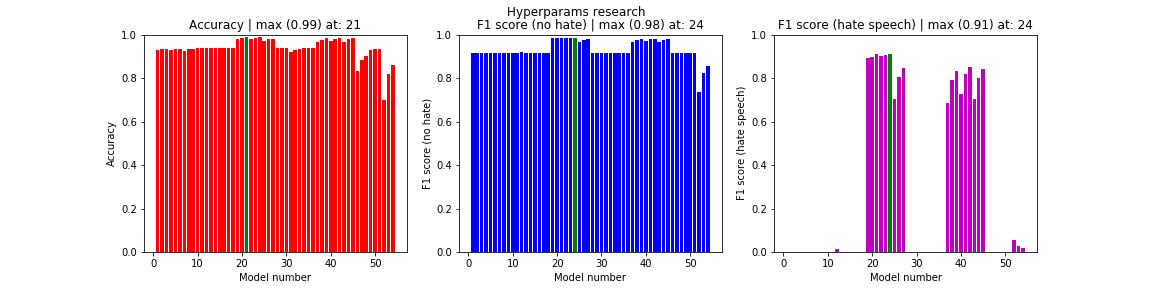

Values plotted in this chart, from the file beside it:
, acc, f1s0, f1s1, loss, val_acc
0, 0.9288, 0.9171, 0.0, 0.4771, 0.847
1, 0.9335, 0.9171, 0.0, 0.4826, 0.847
2, 0.935, 0.9171, 0.0, 0.4859, 0.847
3, 0.9301, 0.9171, 0.0, 0.4739, 0.847
4, 0.9341, 0.9171, 0.0, 0.4755, 0.847
5, 0.9355, 0.9171, 0.0, 0.4733, 0.847
6, 0.9264, 0.9171, 0.0, 0.4761, 0.847
7, 0.9323, 0.9171, 0.0, 0.4779, 0.847
8, 0.9342, 0.9171, 0.0, 0.4784, 0.847
9, 0.9381, 0.9171, 0.0, 0.4681, 0.847
10, 0.9381, 0.9171, 0.0, 0.4706, 0.847
11, 0.9383, 0.9177, 0.01429, 0.4277, 0.8482
12, 0.9381, 0.9171, 0.0, 0.4811, 0.847
13, 0.9381, 0.9171, 0.0, 0.4876, 0.847
14, 0.9381, 0.9171, 0.0, 0.4835, 0.847
15, 0.9381, 0.9171, 0.0, 0.4783, 0.847
16, 0.9381, 0.9171, 0.0, 0.4836, 0.847
17, 0.9381, 0.9171, 0.0, 0.4834, 0.847
18, 0.9777, 0.9819, 0.891, 0.1066, 0.969
19, 0.9847, 0.9832, 0.8988, 0.0988, 0.9711
20, 0.9877, 0.9847, 0.9092, 0.09372, 0.9739
21, 0.978, 0.9838, 0.9034, 0.09393, 0.9722
22, 0.9843, 0.9841, 0.9052, 0.09216, 0.9728
23, 0.9865, 0.9848, 0.9092, 0.09424, 0.9739
24, 0.9685, 0.9676, 0.7016, 0.1311, 0.9421
25, 0.978, 0.9758, 0.8039, 0.1224, 0.9574
26, 0.9812, 0.9795, 0.844, 0.11, 0.9641
27, 0.9359, 0.9171, 0.0, 0.4713, 0.847
28, 0.937, 0.9171, 0.0, 0.4746, 0.847
29, 0.9374, 0.9171, 0.0, 0.4764, 0.847
30, 0.9198, 0.9171, 0.0, 0.4683, 0.847
31, 0.929, 0.9171, 0.0, 0.4738, 0.847
32, 0.932, 0.9171, 0.0, 0.4762, 0.847
33, 0.9381, 0.9171, 0.0, 0.4646, 0.847
34, 0.9381, 0.9171, 0.0, 0.4728, 0.847
35, 0.9381, 0.9171, 0.0, 0.4751, 0.847
36, 0.9648, 0.9657, 0.6867, 0.1719, 0.9388
37, 0.9771, 0.9744, 0.7919, 0.1309, 0.9549
38, 0.9824, 0.9784, 0.8342, 0.114, 0.9621
39, 0.9708, 0.9709, 0.7247, 0.123, 0.948
40, 0.9809, 0.978, 0.8182, 0.09866, 0.9612
41, 0.9852, 0.9808, 0.8523, 0.09255, 0.9664
42, 0.9674, 0.9679, 0.7051, 0.1606, 0.9427
43, 0.9779, 0.9755, 0.8017, 0.1248, 0.9569
44, 0.982, 0.9792, 0.8417, 0.1079, 0.9637
45, 0.8325, 0.9171, 0.0, 0.6291, 0.847
46, 0.8853, 0.9171, 0.0, 0.5826, 0.847
47, 0.9029, 0.9171, 0.0, 0.5475, 0.847
48, 0.9312, 0.9171, 0.0, 0.6237, 0.847
49, 0.9347, 0.9171, 0.0, 0.5824, 0.847
50, 0.9358, 0.9171, 0.0, 0.5505, 0.847
51, 0.6974, 0.7337, 0.05309, 0.6489, 0.7082
52, 0.8178, 0.8254, 0.02654, 0.5931, 0.7776
53, 0.8579, 0.856, 0.0177, 0.5484, 0.8007
